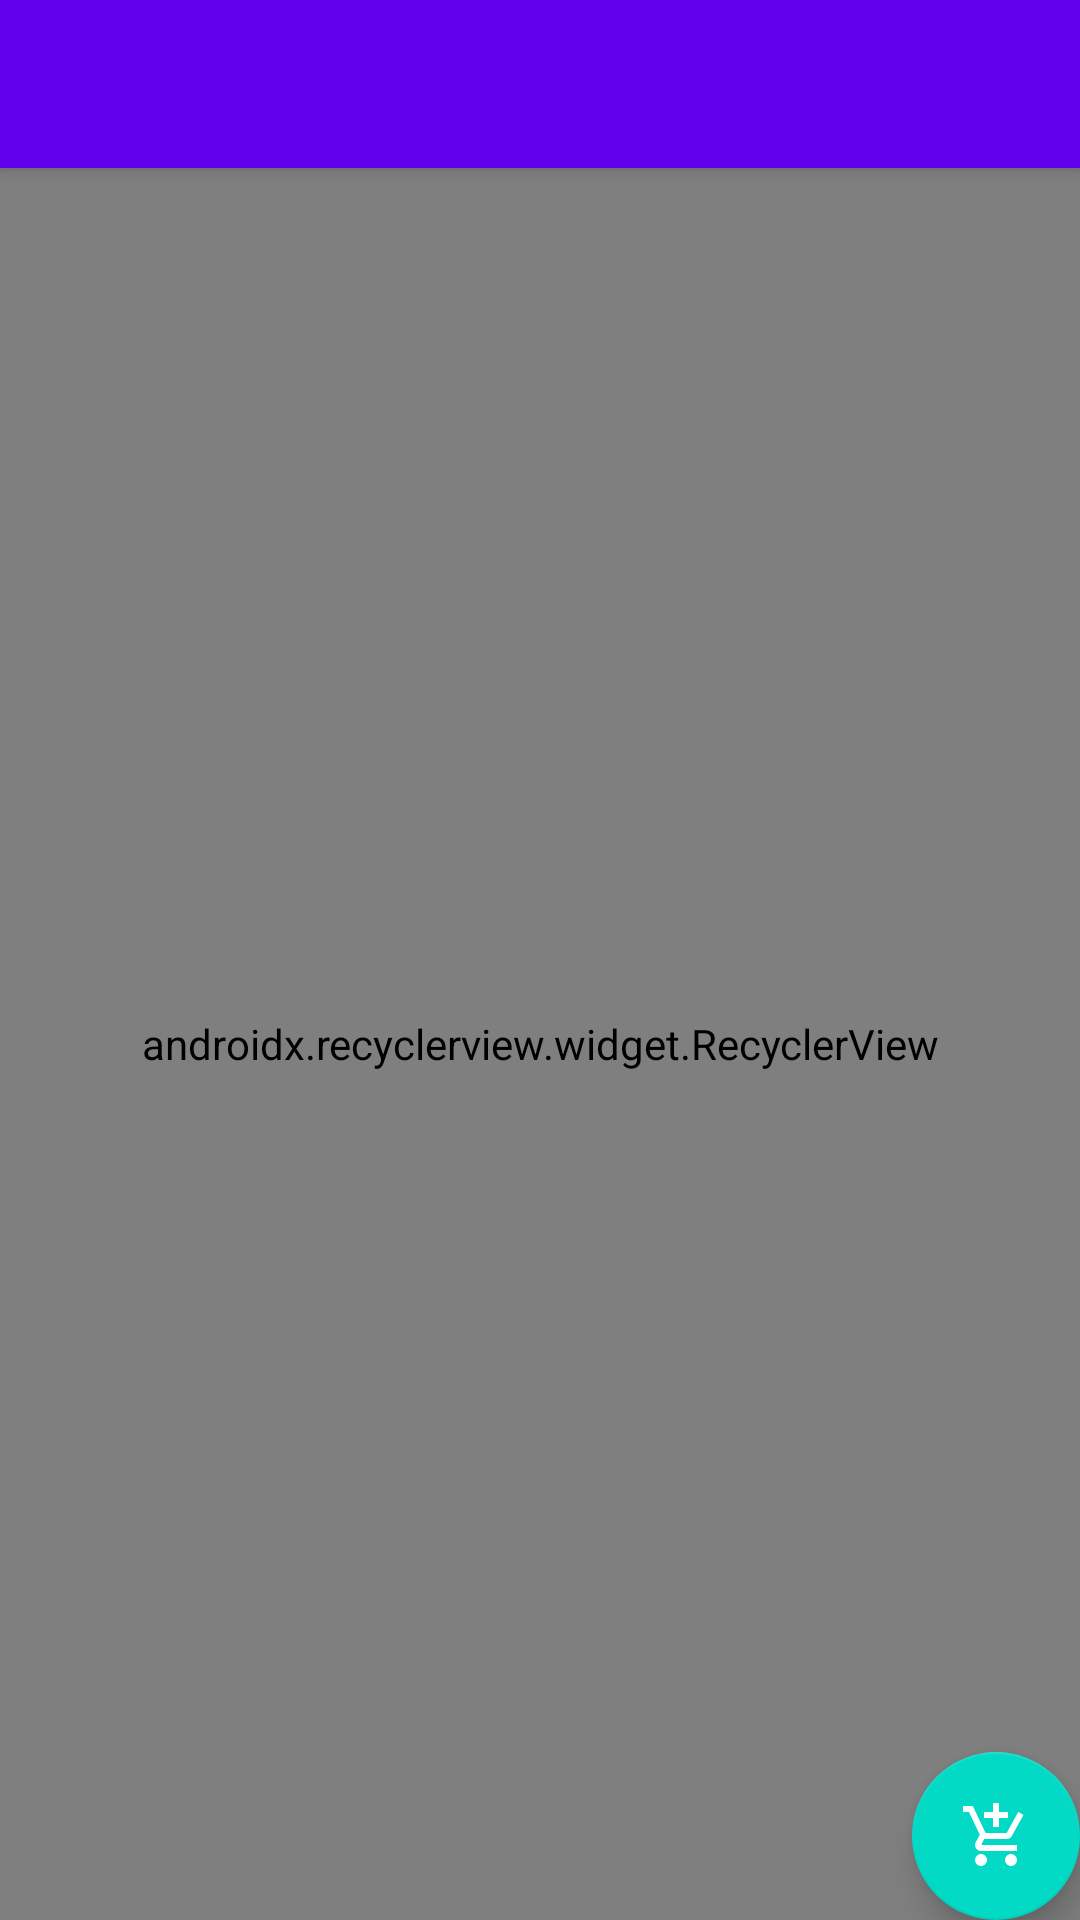

The Android layout XML behind this screen, and the referenced resources:
<!-- AndroidManifest.xml: application theme AppTheme -->
<!-- res/layout/activity_main.xml -->
<?xml version="1.0" encoding="utf-8"?>
<android.support.design.widget.CoordinatorLayout xmlns:android="http://schemas.android.com/apk/res/android"
    xmlns:app="http://schemas.android.com/apk/res-auto"
    xmlns:tools="http://schemas.android.com/tools"
    android:layout_width="match_parent"
    android:layout_height="match_parent"
    tools:context=".ui.shoppinglist.ShoppingItemListActivity">

    <android.support.design.widget.AppBarLayout
        android:layout_width="match_parent"
        android:layout_height="wrap_content"
        android:theme="@style/AppTheme.AppBarOverlay">

        <android.support.v7.widget.Toolbar
            android:id="@+id/toolbar"
            android:layout_width="match_parent"
            android:layout_height="?attr/actionBarSize"
            android:background="?attr/colorPrimary"
            app:popupTheme="@style/AppTheme.PopupOverlay" />

    </android.support.design.widget.AppBarLayout>

    <include layout="@layout/content_main" />

    <android.support.design.widget.FloatingActionButton
        android:id="@+id/fab"
        android:layout_width="wrap_content"
        android:layout_height="wrap_content"
        android:layout_gravity="bottom|end"
        android:layout_margin="@dimen/fab_margin"
        android:src="@drawable/ic_add_shopping_cart_white_24dp" />

</android.support.design.widget.CoordinatorLayout>
<!-- res/layout/content_main.xml (included above) -->
<?xml version="1.0" encoding="utf-8"?>
<android.support.constraint.ConstraintLayout xmlns:android="http://schemas.android.com/apk/res/android"
    xmlns:app="http://schemas.android.com/apk/res-auto"
    xmlns:tools="http://schemas.android.com/tools"
    android:layout_width="match_parent"
    android:layout_height="match_parent"
    app:layout_behavior="@string/appbar_scrolling_view_behavior"
    tools:context=".ui.shoppinglist.ShoppingItemListActivity"
    tools:showIn="@layout/activity_main">

    <android.support.v7.widget.RecyclerView
        android:padding="8dp"
        android:id="@+id/shopping_list_view"
        android:layout_width="match_parent"
        android:layout_height="match_parent"
        android:background="@android:color/darker_gray"
        app:layoutManager="android.support.v7.widget.LinearLayoutManager"
        tools:listitem="@layout/layout_shopping_item" />
</android.support.constraint.ConstraintLayout>
<!-- res/layout/layout_shopping_item.xml (included above) -->
<?xml version="1.0" encoding="utf-8"?>
<LinearLayout xmlns:android="http://schemas.android.com/apk/res/android"
    android:layout_width="match_parent"
    android:layout_height="wrap_content"
    xmlns:tools="http://schemas.android.com/tools"
    android:orientation="vertical">
    <TextView
        android:id="@+id/shoppingitem_titleView"
        style="@style/shoppingitem_title"
        android:layout_width="match_parent"
        android:layout_height="wrap_content"
        android:background="@android:color/holo_orange_light"
        tools:text="title"/>
</LinearLayout>
<!-- resources referenced by this layout -->
<resources>
  <!-- drawable ic_add_shopping_cart_white_24dp (drawable) -->
  <?xml version="1.0" encoding="UTF-8" standalone="no"?>
  <vector xmlns:android="http://schemas.android.com/apk/res/android"
      android:width="24dp"
      android:height="24dp"
      android:viewportWidth="24.0"
      android:viewportHeight="24.0">
      <path
          android:fillColor="#FFFFFF"
          android:pathData="M11,9h2L13,6h3L16,4h-3L13,1h-2v3L8,4v2h3v3zM7,18c-1.1,0 -1.99,0.9 -1.99,2S5.9,22 7,22s2,-0.9 2,-2 -0.9,-2 -2,-2zM17,18c-1.1,0 -1.99,0.9 -1.99,2s0.89,2 1.99,2 2,-0.9 2,-2 -0.9,-2 -2,-2zM7.17,14.75l0.03,-0.12 0.9,-1.63h7.45c0.75,0 1.41,-0.41 1.75,-1.03l3.86,-7.01L19.42,4h-0.01l-1.1,2 -2.76,5L8.53,11l-0.13,-0.27L6.16,6l-0.95,-2 -0.94,-2L1,2v2h2l3.6,7.59 -1.35,2.45c-0.16,0.28 -0.25,0.61 -0.25,0.96 0,1.1 0.9,2 2,2h12v-2L7.42,15c-0.13,0 -0.25,-0.11 -0.25,-0.25z" />
  </vector>
  <style name="AppTheme.AppBarOverlay" parent="ThemeOverlay.AppCompat.Dark.ActionBar" />
  <style name="AppTheme.PopupOverlay" parent="ThemeOverlay.AppCompat.Light" />
  <style name="shoppingitem_title">
          <item name="android:layout_width">match_parent</item>
          <item name="android:layout_height">26dp</item>
          <item name="android:textSize">24sp</item>
          <item name="android:textStyle">bold</item>
          <item name="android:layout_marginBottom">6dp</item>
          <item name="android:paddingLeft">8dp</item>
      </style>
  <style name="AppTheme" parent="Theme.AppCompat.Light.DarkActionBar">
          
          <item name="colorPrimary">@color/colorPrimary</item>
          <item name="colorPrimaryDark">@color/colorPrimaryDark</item>
          <item name="colorAccent">@color/colorAccent</item>
      </style>
  <!-- not gathered from this repository: default colours our renderer supplied (Android Studio template values) -->
  <color name="colorPrimary">#FF6200EE</color>
  <color name="colorPrimaryDark">#FF3700B3</color>
  <color name="colorAccent">#FF03DAC5</color>
</resources>
